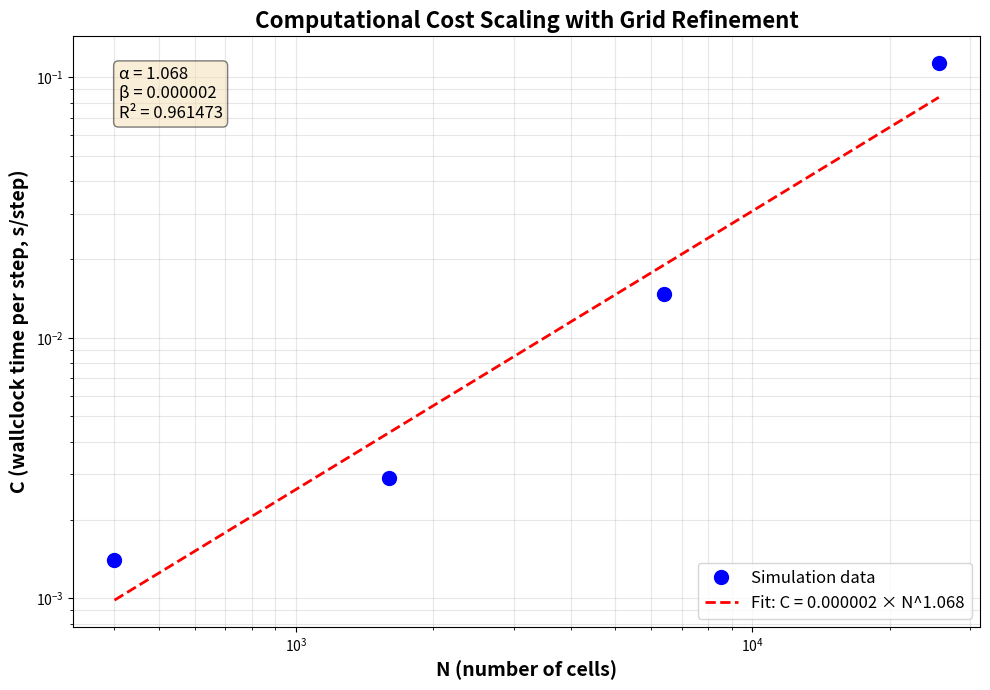

Write the Python code that produced this figure.
import numpy as np
import matplotlib.pyplot as plt
from scipy import stats

# Data
N = np.array([400, 1600, 6400, 25600])
C = np.array([0.0014, 0.0029, 0.0148, 0.1133])

# Compute log-log linear regression
log_N = np.log10(N)
log_C = np.log10(C)
slope, intercept, r_value, p_value, std_err = stats.linregress(log_N, log_C)

# The slope is alpha
alpha = slope
beta = 10**intercept

print(f"Scaling exponent α = {alpha:.3f}")
print(f"Coefficient β = {beta:.6f}")
print(f"R² = {r_value**2:.6f}")
print(f"Equation: C = {beta:.6f} × N^{alpha:.3f}")

# Create log-log plot
fig, ax = plt.subplots(figsize=(10, 7))

# Plot data points
ax.loglog(N, C, 'bo', markersize=10, label='Simulation data')

# Plot fit line
N_fit = np.logspace(np.log10(400), np.log10(25600), 100)
C_fit = beta * N_fit**alpha
ax.loglog(N_fit, C_fit, 'r--', linewidth=2, label=f'Fit: C = {beta:.6f} × N^{alpha:.3f}')

ax.set_xlabel('N (number of cells)', fontsize=14, fontweight='bold')
ax.set_ylabel('C (wallclock time per step, s/step)', fontsize=14, fontweight='bold')
ax.set_title('Computational Cost Scaling with Grid Refinement', fontsize=16, fontweight='bold')
ax.grid(True, alpha=0.3, which='both')
ax.legend(fontsize=12)

# Add text box with results
textstr = f'α = {alpha:.3f}\nβ = {beta:.6f}\nR² = {r_value**2:.6f}'
ax.text(0.05, 0.95, textstr, transform=ax.transAxes, fontsize=12,
        verticalalignment='top', bbox=dict(boxstyle='round', facecolor='wheat', alpha=0.5))

plt.tight_layout()
plt.savefig('log_log_scaling.png', dpi=300, bbox_inches='tight')
print('\n✓ Plot saved as: log_log_scaling.png')
plt.show()